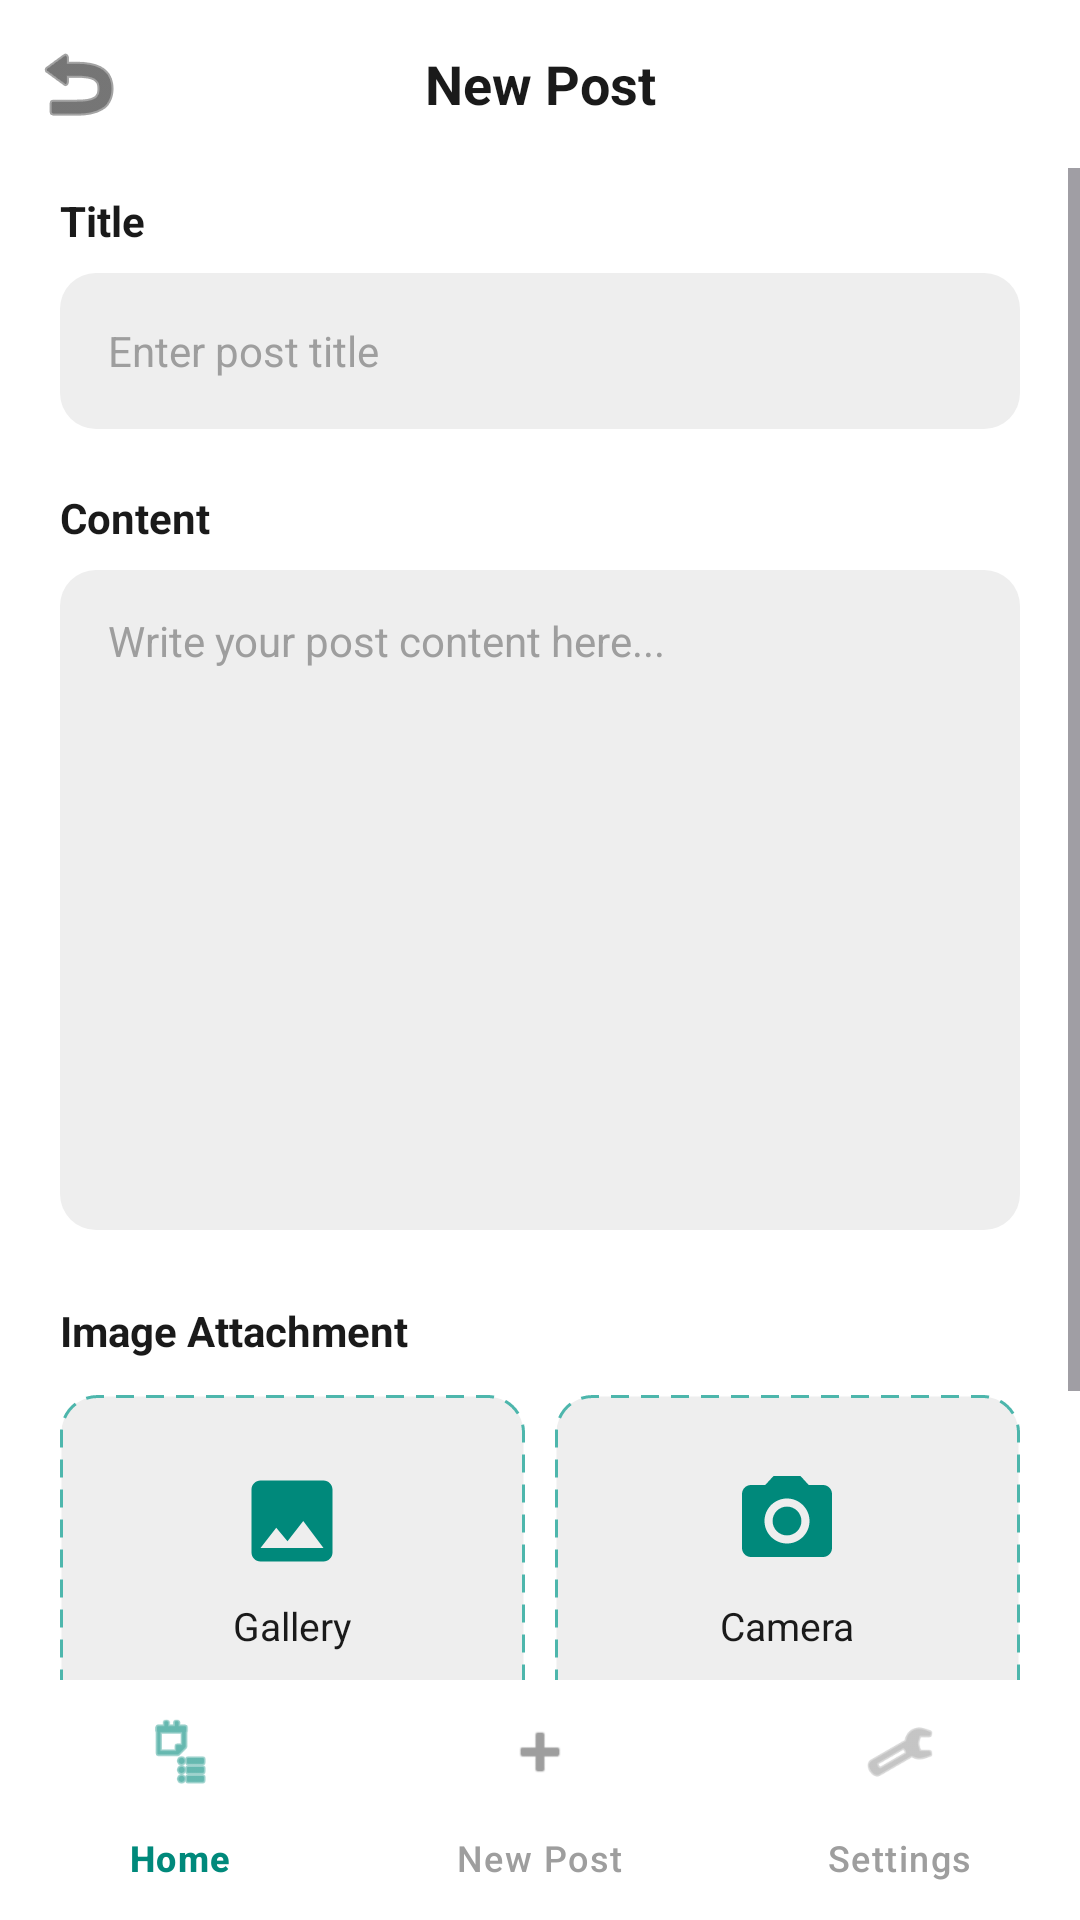

This screen was rendered from an Android layout file. Write that file and the resources it references.
<!-- AndroidManifest.xml: application theme Theme.AndroidApplication -->
<!-- res/layout/activity_create_post.xml -->
<?xml version="1.0" encoding="utf-8"?>
<LinearLayout
    xmlns:android="http://schemas.android.com/apk/res/android"
    xmlns:app="http://schemas.android.com/apk/res-auto"
    android:layout_width="match_parent"
    android:layout_height="match_parent"
    android:orientation="vertical"
    android:background="@color/white">

    
    <RelativeLayout
        android:layout_width="match_parent"
        android:layout_height="56dp"
        android:background="@color/white"
        android:paddingStart="4dp"
        android:paddingEnd="16dp">

        <ImageButton
            android:id="@+id/btn_back"
            android:layout_width="44dp"
            android:layout_height="44dp"
            android:layout_centerVertical="true"
            android:layout_alignParentStart="true"
            android:background="?attr/selectableItemBackgroundBorderless"
            android:src="@android:drawable/ic_menu_revert"
            android:tint="@color/text_primary"
            android:contentDescription="back" />

        <TextView
            android:id="@+id/tv_screen_title"
            android:layout_width="match_parent"
            android:layout_height="wrap_content"
            android:layout_centerInParent="true"
            android:gravity="center"
            android:text="New Post"
            android:textSize="18sp"
            android:textStyle="bold"
            android:textColor="@color/text_primary" />
    </RelativeLayout>

    
    <androidx.core.widget.NestedScrollView
        android:layout_width="match_parent"
        android:layout_height="0dp"
        android:layout_weight="1"
        android:fillViewport="true"
        android:scrollbars="vertical"
        android:background="@color/white">

        <LinearLayout
            android:layout_width="match_parent"
            android:layout_height="wrap_content"
            android:orientation="vertical"
            android:paddingStart="20dp"
            android:paddingEnd="20dp"
            android:paddingTop="8dp"
            android:paddingBottom="24dp">

            
            <TextView
                android:layout_width="wrap_content"
                android:layout_height="wrap_content"
                android:text="Title"
                android:textSize="14sp"
                android:textStyle="bold"
                android:textColor="@color/text_primary"
                android:layout_marginBottom="8dp" />

            
            <EditText
                android:id="@+id/et_title"
                android:layout_width="match_parent"
                android:layout_height="52dp"
                android:background="@drawable/bg_input_field"
                android:paddingStart="16dp"
                android:paddingEnd="16dp"
                android:hint="Enter post title"
                android:textColorHint="@color/text_hint"
                android:textColor="@color/text_primary"
                android:textSize="14sp"
                android:inputType="textCapSentences"
                android:singleLine="true"
                android:layout_marginBottom="20dp" />

            
            <TextView
                android:layout_width="wrap_content"
                android:layout_height="wrap_content"
                android:text="Content"
                android:textSize="14sp"
                android:textStyle="bold"
                android:textColor="@color/text_primary"
                android:layout_marginBottom="8dp" />

            
            <EditText
                android:id="@+id/et_body"
                android:layout_width="match_parent"
                android:layout_height="220dp"
                android:background="@drawable/bg_input_field"
                android:paddingStart="16dp"
                android:paddingEnd="16dp"
                android:paddingTop="14dp"
                android:paddingBottom="14dp"
                android:hint="Write your post content here..."
                android:textColorHint="@color/text_hint"
                android:textColor="@color/text_primary"
                android:textSize="14sp"
                android:gravity="top"
                android:inputType="textMultiLine|textCapSentences"
                android:layout_marginBottom="24dp" />

            
            <TextView
                android:layout_width="wrap_content"
                android:layout_height="wrap_content"
                android:text="Image Attachment"
                android:textSize="14sp"
                android:textStyle="bold"
                android:textColor="@color/text_primary"
                android:layout_marginBottom="12dp" />

            
            <LinearLayout
                android:layout_width="match_parent"
                android:layout_height="wrap_content"
                android:orientation="horizontal"
                android:layout_marginBottom="28dp">

                
                <LinearLayout
                    android:id="@+id/btn_gallery"
                    android:layout_width="0dp"
                    android:layout_height="110dp"
                    android:layout_weight="1"
                    android:layout_marginEnd="10dp"
                    android:orientation="vertical"
                    android:gravity="center"
                    android:background="@drawable/bg_attach_card"
                    android:clickable="true"
                    android:focusable="true">

                    <ImageView
                        android:layout_width="36dp"
                        android:layout_height="36dp"
                        android:src="@drawable/ic_gallery"
                        android:contentDescription="gallery"
                        android:layout_marginBottom="8dp" />

                    <TextView
                        android:layout_width="wrap_content"
                        android:layout_height="wrap_content"
                        android:text="Gallery"
                        android:textSize="13sp"
                        android:textColor="@color/text_primary" />
                </LinearLayout>

                
                <LinearLayout
                    android:id="@+id/btn_camera"
                    android:layout_width="0dp"
                    android:layout_height="110dp"
                    android:layout_weight="1"
                    android:orientation="vertical"
                    android:gravity="center"
                    android:background="@drawable/bg_attach_card"
                    android:clickable="true"
                    android:focusable="true">

                    <ImageView
                        android:layout_width="36dp"
                        android:layout_height="36dp"
                        android:src="@drawable/ic_camera"
                        android:contentDescription="camera"
                        android:layout_marginBottom="8dp" />

                    <TextView
                        android:layout_width="wrap_content"
                        android:layout_height="wrap_content"
                        android:text="Camera"
                        android:textSize="13sp"
                        android:textColor="@color/text_primary" />
                </LinearLayout>
            </LinearLayout>

            
            <ImageView
                android:id="@+id/iv_preview"
                android:layout_width="match_parent"
                android:layout_height="200dp"
                android:scaleType="centerCrop"
                android:background="@color/bg_search"
                android:visibility="gone"
                android:layout_marginBottom="16dp"
                android:contentDescription="image preview" />

            
            <LinearLayout
                android:id="@+id/btn_save"
                android:layout_width="match_parent"
                android:layout_height="52dp"
                android:orientation="horizontal"
                android:gravity="center"
                android:background="@drawable/bg_btn_save"
                android:clickable="true"
                android:focusable="true">

                <ImageView
                    android:layout_width="20dp"
                    android:layout_height="20dp"
                    android:src="@drawable/ic_save"
                    android:contentDescription="save"
                    android:layout_marginEnd="8dp" />

                <TextView
                    android:layout_width="wrap_content"
                    android:layout_height="wrap_content"
                    android:text="Save Post"
                    android:textSize="16sp"
                    android:textStyle="bold"
                    android:textColor="@color/white" />
            </LinearLayout>

        </LinearLayout>
    </androidx.core.widget.NestedScrollView>

    
    <com.google.android.material.bottomnavigation.BottomNavigationView
        android:id="@+id/bottom_nav"
        android:layout_width="match_parent"
        android:layout_height="wrap_content"
        android:background="@color/white"
        app:menu="@menu/bottom_nav_menu"
        app:itemIconTint="@color/nav_item_color"
        app:itemTextColor="@color/nav_item_color"
        app:labelVisibilityMode="labeled" />

</LinearLayout>
<!-- resources referenced by this layout -->
<resources>
  <color name="bg_search">#FFEEEEEE</color>
  <color name="text_hint">#FF9E9E9E</color>
  <color name="text_primary">#FF1A1A1A</color>
  <color name="white">#FFFFFFFF</color>
  <!-- drawable bg_attach_card (drawable) -->
  <?xml version="1.0" encoding="utf-8"?>
  <shape xmlns:android="http://schemas.android.com/apk/res/android"
      android:shape="rectangle">
      <solid android:color="@color/bg_search" />
      <stroke
          android:width="1dp"
          android:color="@color/teal_secondary"
          android:dashWidth="6dp"
          android:dashGap="4dp" />
      <corners android:radius="12dp" />
  </shape>
  <!-- drawable bg_btn_save (drawable) -->
  <?xml version="1.0" encoding="utf-8"?>
  <shape xmlns:android="http://schemas.android.com/apk/res/android"
      android:shape="rectangle">
      <solid android:color="@color/teal_primary" />
      <corners android:radius="12dp" />
  </shape>
  <!-- drawable bg_input_field (drawable) -->
  <?xml version="1.0" encoding="utf-8"?>
  <shape xmlns:android="http://schemas.android.com/apk/res/android"
      android:shape="rectangle">
      <solid android:color="@color/bg_search" />
      <corners android:radius="12dp" />
  </shape>
  <!-- drawable ic_camera (drawable) -->
  <?xml version="1.0" encoding="utf-8"?>
  <vector xmlns:android="http://schemas.android.com/apk/res/android"
      android:width="36dp"
      android:height="36dp"
      android:viewportWidth="24"
      android:viewportHeight="24">
      <path
          android:fillColor="#FF00897B"
          android:pathData="M12,15.2c1.77,0 3.2,-1.43 3.2,-3.2S13.77,8.8 12,8.8 8.8,10.23 8.8,12s1.43,3.2 3.2,3.2zM9,2L7.17,4H4C2.9,4 2,4.9 2,6v12c0,1.1 0.9,2 2,2h16c1.1,0 2,-0.9 2,-2V6c0,-1.1 -0.9,-2 -2,-2h-3.17L15,2H9zm3,15c-2.76,0 -5,-2.24 -5,-5s2.24,-5 5,-5 5,2.24 5,5 -2.24,5 -5,5z" />
  </vector>
  <!-- drawable ic_gallery (drawable) -->
  <?xml version="1.0" encoding="utf-8"?>
  <vector xmlns:android="http://schemas.android.com/apk/res/android"
      android:width="36dp"
      android:height="36dp"
      android:viewportWidth="24"
      android:viewportHeight="24">
      <path
          android:fillColor="#FF00897B"
          android:pathData="M21,19V5c0,-1.1 -0.9,-2 -2,-2H5c-1.1,0 -2,0.9 -2,2v14c0,1.1 0.9,2 2,2h14c1.1,0 2,-0.9 2,-2zM8.5,13.5l2.5,3.01L14.5,12l4.5,6H5l3.5,-4.5z" />
  </vector>
  <!-- drawable ic_save (drawable) -->
  <?xml version="1.0" encoding="utf-8"?>
  <vector xmlns:android="http://schemas.android.com/apk/res/android"
      android:width="20dp"
      android:height="20dp"
      android:viewportWidth="24"
      android:viewportHeight="24">
      <path
          android:fillColor="#FFFFFFFF"
          android:pathData="M17,3H5C3.89,3 3,3.9 3,5v14c0,1.1 0.89,2 2,2h14c1.1,0 2,-0.9 2,-2V7l-4,-4zM12,19c-1.66,0 -3,-1.34 -3,-3s1.34,-3 3,-3 3,1.34 3,3 -1.34,3 -3,3zM15,9H5V5h10v4z" />
  </vector>
  <style name="Theme.AndroidApplication" parent="Base.Theme.AndroidApplication" />
  <color name="teal_secondary">#FF4DB6AC</color>
  <color name="teal_primary">#FF00897B</color>
  <style name="Base.Theme.AndroidApplication" parent="Theme.Material3.DayNight.NoActionBar">
          <item name="colorPrimary">@color/teal_primary</item>
          <item name="colorPrimaryVariant">@color/teal_primary_variant</item>
          <item name="colorSecondary">@color/teal_secondary</item>
          <item name="colorOnPrimary">@color/white</item>
          <item name="android:windowBackground">@color/bg_page</item>
          <item name="android:colorBackground">@color/bg_page</item>
          <item name="android:statusBarColor">@color/white</item>
          <item name="android:windowLightStatusBar">true</item>
      </style>
  <color name="teal_primary_variant">#FF00695C</color>
  <color name="bg_page">#FFF5F5F5</color>
</resources>
